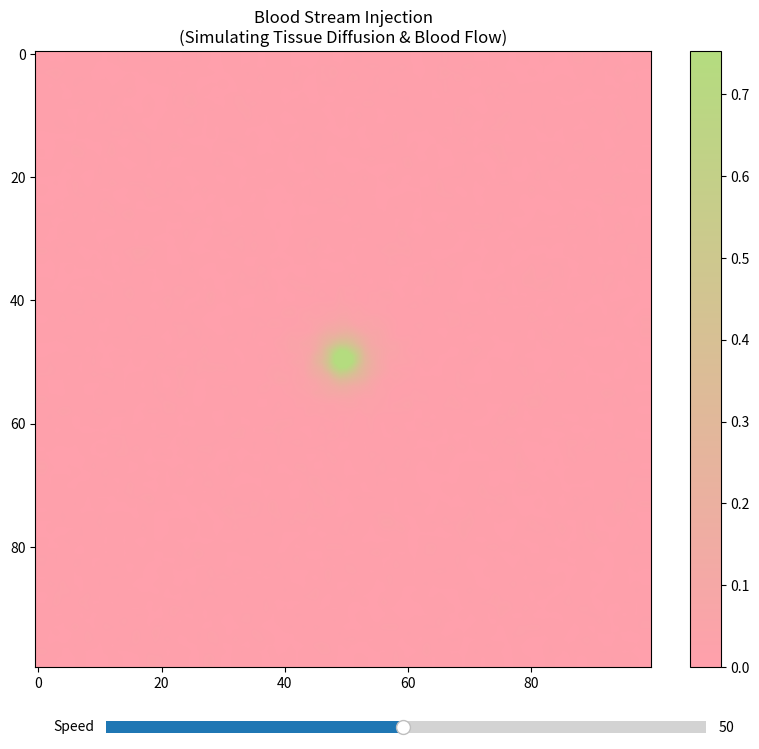

Reproduce this figure in Python.
import numpy as np
import matplotlib.pyplot as plt
from matplotlib.animation import FuncAnimation
from matplotlib.colors import LinearSegmentedColormap
from matplotlib.widgets import Slider

class BloodInjectionModel:
    def __init__(self, size=100, dt=1.0):
        """
        Initialize the blood injection pattern model.
        
        Parameters:
        - size: Size of the grid (size x size)
        - dt: Time step
        """
        self.size = size
        self.dt = dt
        
        # Initialize the grid
        self.U = np.ones((size, size))  # Activator (injected substance)
        self.V = np.zeros((size, size))  # Inhibitor (tissue resistance)
        self.B = np.zeros((size, size))  # Blood flow
        
        # Set parameters for blood injection
        # Parameters tuned to match tissue diffusion dynamics
        self.Du, self.Dv = 0.16, 0.08  # Diffusion rates
        self.f, self.k = 0.0545, 0.062  # Feed and kill rates
        self.blood_flow_rate = 0.02    # Rate of blood flow
        self.tissue_resistance = 0.01  # Rate of tissue resistance
        
        # Initialize blood injection pattern
        self.init_injection()
            
    def init_injection(self):
        """Initialize blood injection pattern with biologically realistic conditions."""
        # Create initial conditions based on tissue structure
        # Start with a uniform tissue surface
        x = np.linspace(-1, 1, self.size)
        y = np.linspace(-1, 1, self.size)
        X, Y = np.meshgrid(x, y)
        R = np.sqrt(X**2 + Y**2)
        
        # Create initial injection point
        # This represents the initial injection site
        injection = np.exp(-20 * R)  # Central injection point
        
        # Add initial substance concentration
        self.V = injection
        
        # Initialize tissue resistance
        # Higher in surrounding tissue, lower at injection site
        self.U = 1 - 0.8 * injection
        
        # Initialize blood flow
        # Higher near blood vessels, lower in tissue
        self.B = 0.5 * (1 - np.exp(-5 * R))  # Simulating blood vessel network
        
        # Add biological noise to simulate tissue variability
        noise = np.random.normal(0, 0.02, (self.size, self.size))
        self.V += noise
        self.V = np.clip(self.V, 0, 1)

    def laplacian(self, Z):
        """Calculate the Laplacian of the grid using a 3x3 convolution."""
        Ztop = Z[0:-2, 1:-1]
        Zleft = Z[1:-1, 0:-2]
        Zbottom = Z[2:, 1:-1]
        Zright = Z[1:-1, 2:]
        Zcenter = Z[1:-1, 1:-1]
        return (Ztop + Zleft + Zbottom + Zright - 4 * Zcenter)

    def update(self):
        """Update the grid for one time step."""
        # Calculate the Laplacian
        Lu = self.laplacian(self.U)
        Lv = self.laplacian(self.V)
        Lb = self.laplacian(self.B)
        
        # Calculate the reaction terms
        # This represents the interaction between injected substance and tissue
        uv2 = self.U[1:-1, 1:-1] * self.V[1:-1, 1:-1] * self.V[1:-1, 1:-1]
        
        # Update blood flow (diffusion and tissue effects)
        self.B[1:-1, 1:-1] += self.dt * (0.1 * Lb + self.blood_flow_rate * (1 - self.V[1:-1, 1:-1]))
        self.B = np.clip(self.B, 0, 1)
        
        # Tissue resistance effect based on blood flow
        resistance_effect = 1 + self.tissue_resistance * (1 - self.B[1:-1, 1:-1])
        
        # Update the grid
        # Add a small amount of noise to simulate biological variability
        noise = np.random.normal(0, 0.001, (self.size-2, self.size-2))
        
        self.U[1:-1, 1:-1] += self.dt * (self.Du * Lu - uv2 + self.f * (1 - self.U[1:-1, 1:-1])) + noise
        self.V[1:-1, 1:-1] += self.dt * (self.Dv * Lv + uv2 * resistance_effect - (self.f + self.k) * self.V[1:-1, 1:-1]) + noise
        
        # Enforce boundary conditions
        self.U[0, :] = self.U[1, :]
        self.U[-1, :] = self.U[-2, :]
        self.U[:, 0] = self.U[:, 1]
        self.U[:, -1] = self.U[:, -2]
        
        self.V[0, :] = self.V[1, :]
        self.V[-1, :] = self.V[-2, :]
        self.V[:, 0] = self.V[:, 1]
        self.V[:, -1] = self.V[:, -2]
        
        self.B[0, :] = 0  # No blood flow at boundaries
        self.B[-1, :] = 0
        self.B[:, 0] = 0
        self.B[:, -1] = 0

def create_custom_colormap():
    """Create a custom colormap with the specified colors."""
    colors = ['#FFA0AC', '#B4DC7F']  # Pink to Green
    return LinearSegmentedColormap.from_list('custom', colors)

def main():
    # Create the model
    model = BloodInjectionModel(size=100)
    
    # Create figure with white background
    fig = plt.figure(figsize=(10, 8), facecolor='white')
    ax = fig.add_subplot(111)
    
    # Create custom colormap
    custom_cmap = create_custom_colormap()
    
    # Set up the plot
    img = ax.imshow(model.V, cmap=custom_cmap, interpolation='bilinear')
    plt.colorbar(img, ax=ax)
    ax.set_title('Blood Stream Injection\n(Simulating Tissue Diffusion & Blood Flow)')
    
    # Add speed control slider
    ax_slider = plt.axes([0.2, 0.02, 0.6, 0.03])
    speed_slider = Slider(ax_slider, 'Speed', 1, 100, valinit=50)
    
    def update(frame):
        model.update()
        img.set_array(model.V)
        return [img]
    
    # Create the animation with variable speed
    anim = FuncAnimation(fig, update, frames=200, interval=50, blit=True)
    
    def update_speed(val):
        anim.event_source.interval = 1000 / val
    
    speed_slider.on_changed(update_speed)
    plt.show()

if __name__ == "__main__":
    main() 